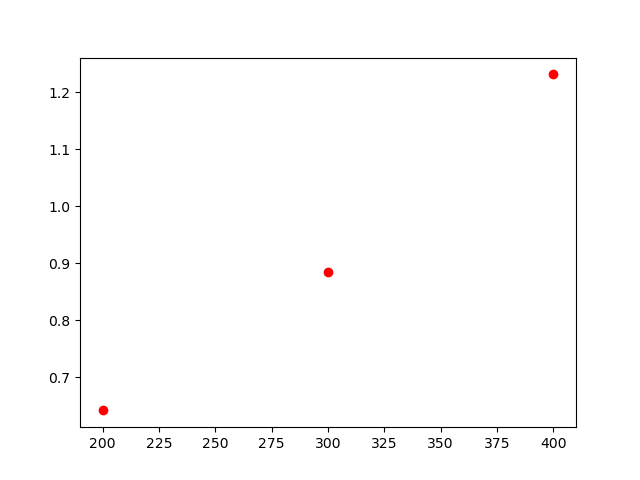

Data behind this chart, as committed beside it:
, lambda, chi2
0, 400, 1.231
1, 200, 0.642
2, 300, 0.885
